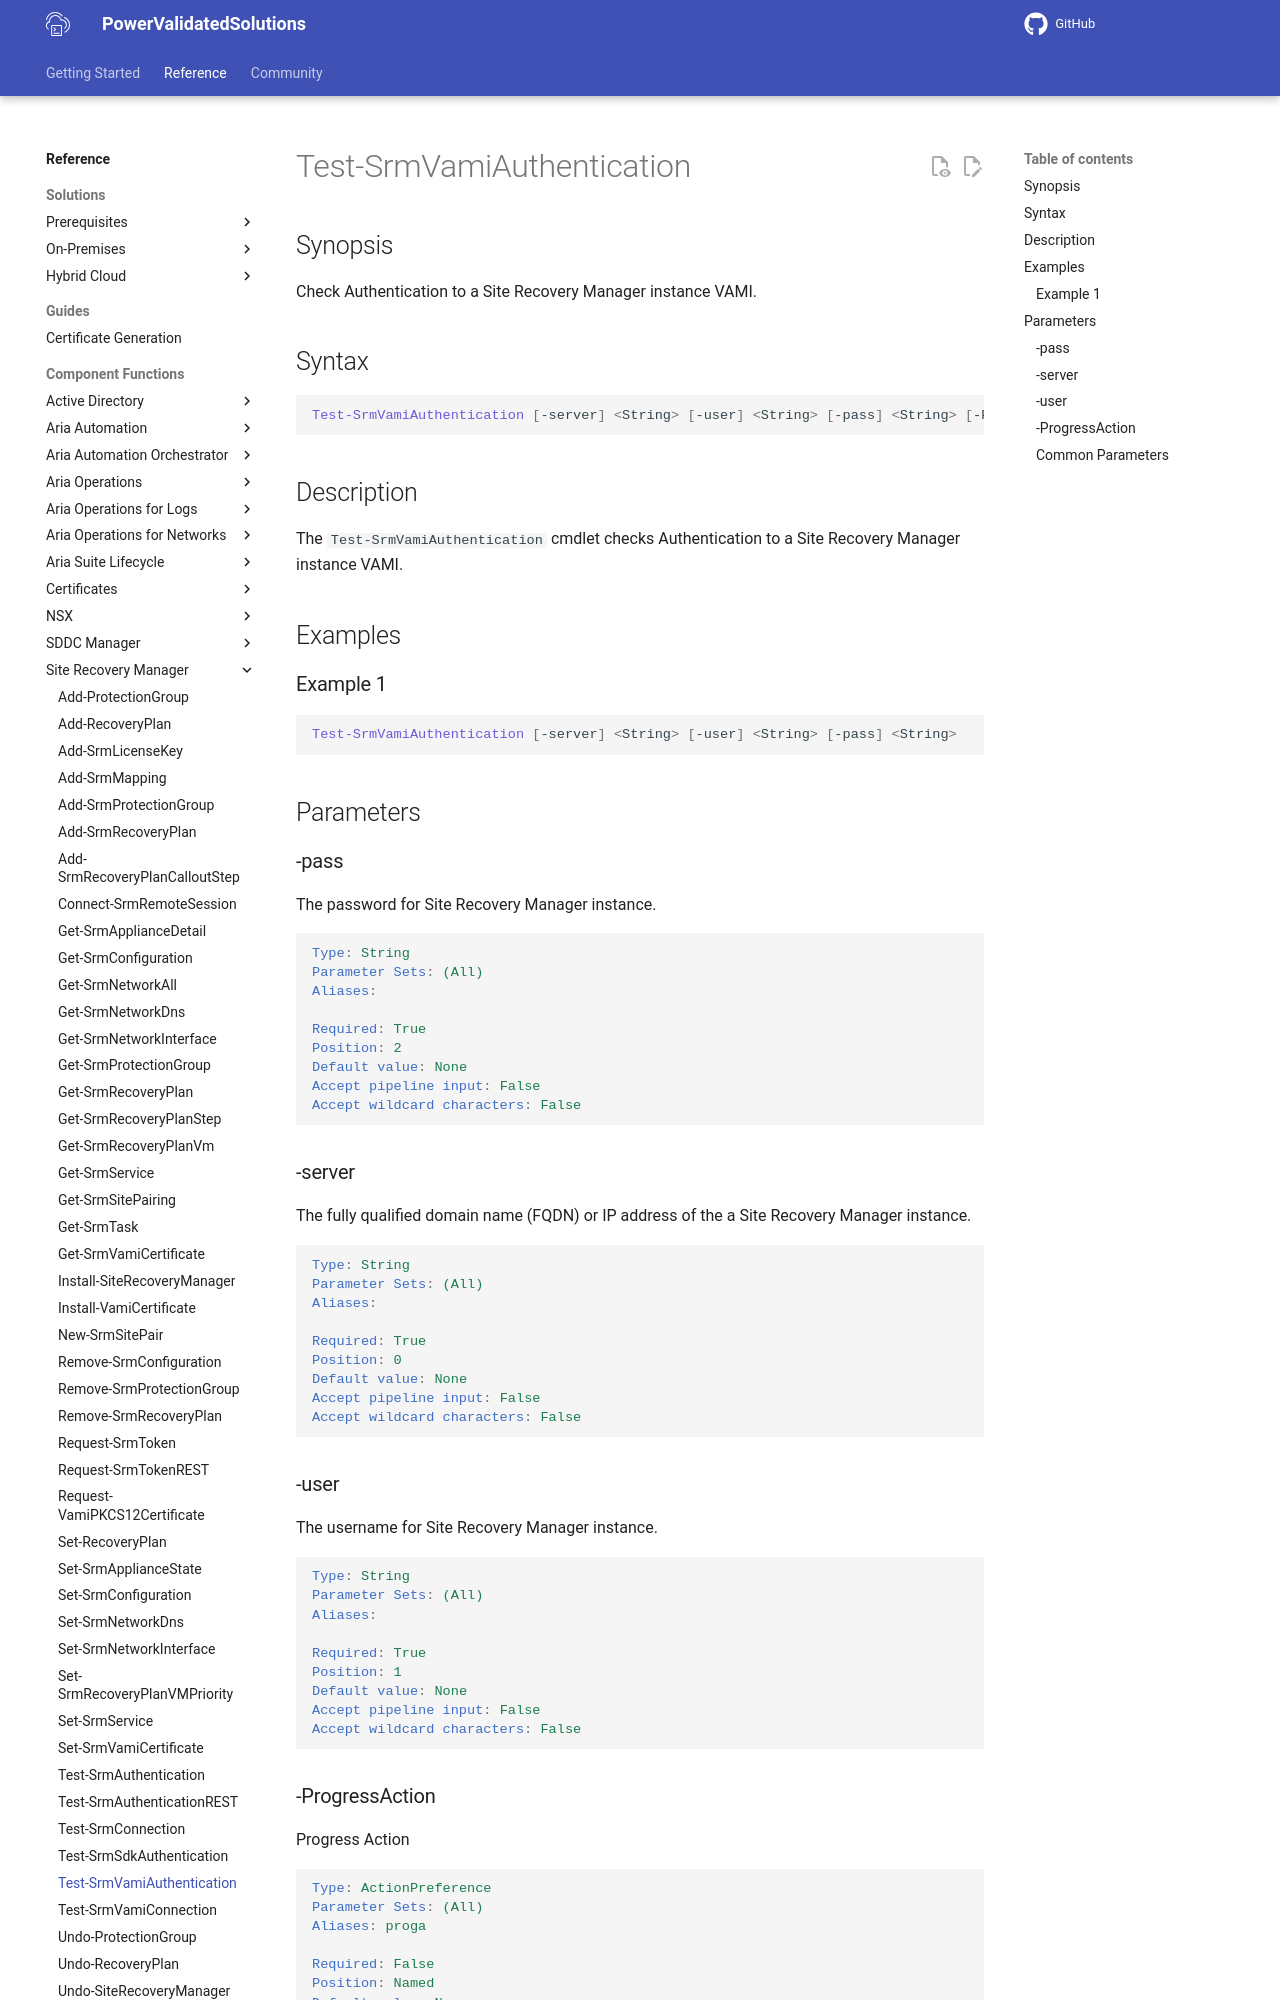

repository: vmware/power-validated-solutions-for-cloud-foundation · page: documentation/functions/site-recovery-manager/Test-SrmVamiAuthentication/index.html · generator: mkdocs

# Test-SrmVamiAuthentication

## Synopsis

Check Authentication to a Site Recovery Manager instance VAMI.

## Syntax

```powershell
Test-SrmVamiAuthentication [-server] <String> [-user] <String> [-pass] <String> [-ProgressAction <ActionPreference>] [<CommonParameters>]
```

## Description

The `Test-SrmVamiAuthentication` cmdlet checks Authentication to a Site Recovery Manager instance VAMI.

## Examples

### Example 1

```powershell
Test-SrmVamiAuthentication [-server] <String> [-user] <String> [-pass] <String>
```

## Parameters

### -pass

The password for Site Recovery Manager instance.

```yaml
Type: String
Parameter Sets: (All)
Aliases:

Required: True
Position: 2
Default value: None
Accept pipeline input: False
Accept wildcard characters: False
```

### -server

The fully qualified domain name (FQDN) or IP address of the a Site Recovery Manager instance.

```yaml
Type: String
Parameter Sets: (All)
Aliases:

Required: True
Position: 0
Default value: None
Accept pipeline input: False
Accept wildcard characters: False
```

### -user

The username for Site Recovery Manager instance.

```yaml
Type: String
Parameter Sets: (All)
Aliases:

Required: True
Position: 1
Default value: None
Accept pipeline input: False
Accept wildcard characters: False
```
